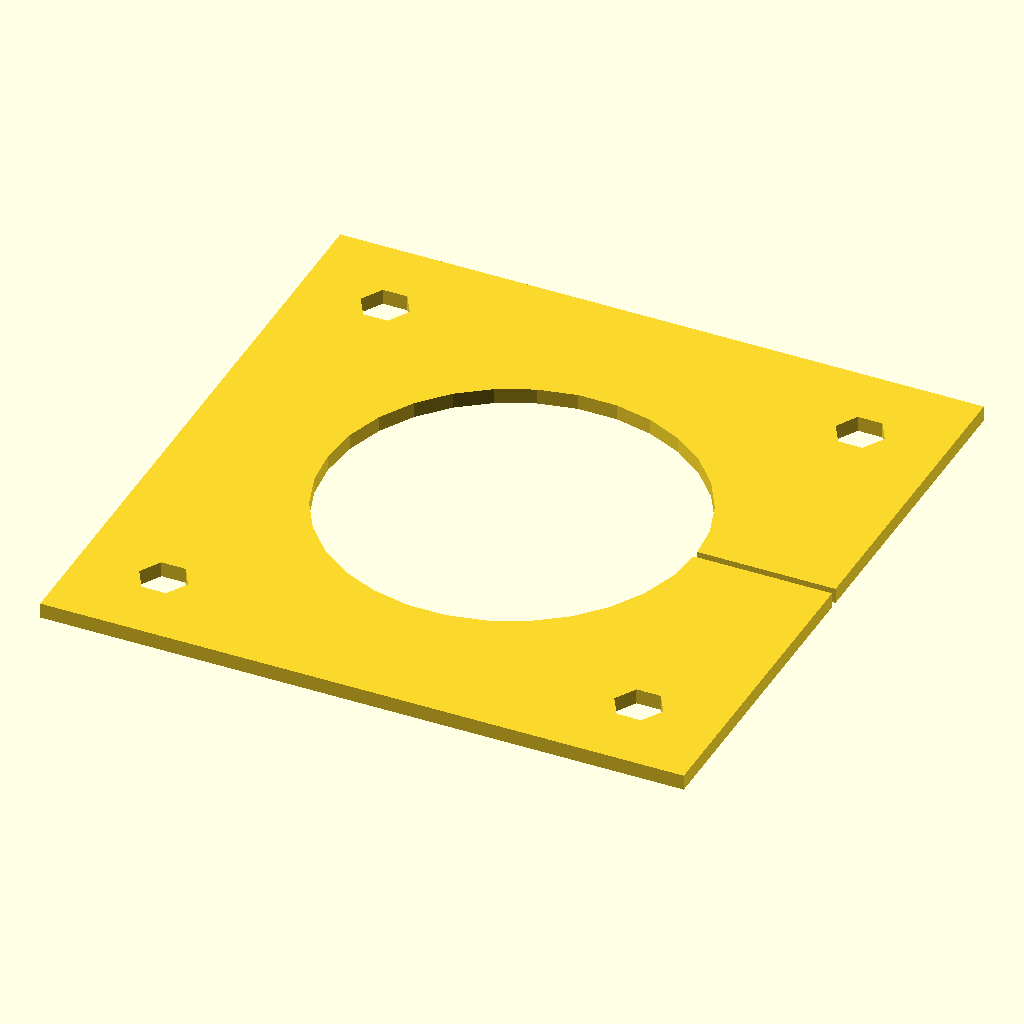
Cell 1 — every parameter at its default value.
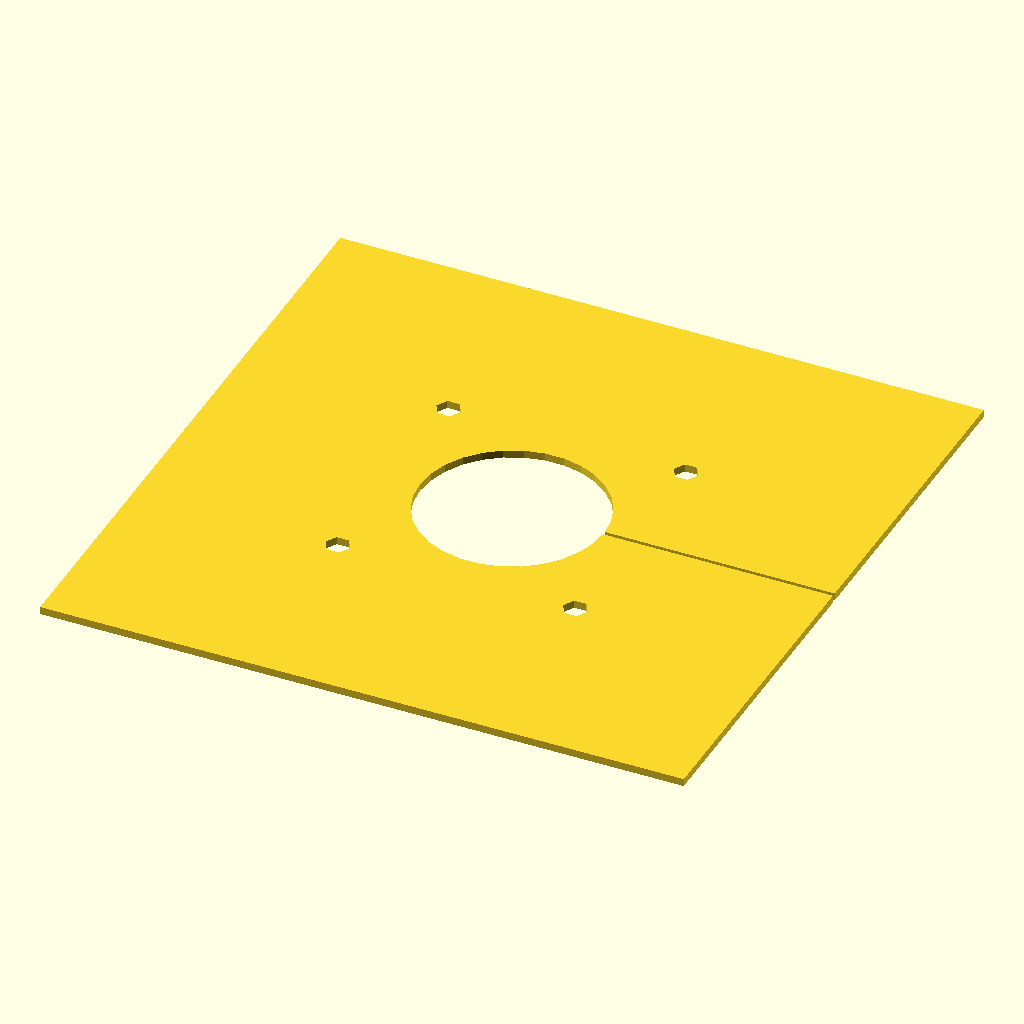
Cell 2 — motor_side set to 84, the other parameters unchanged.
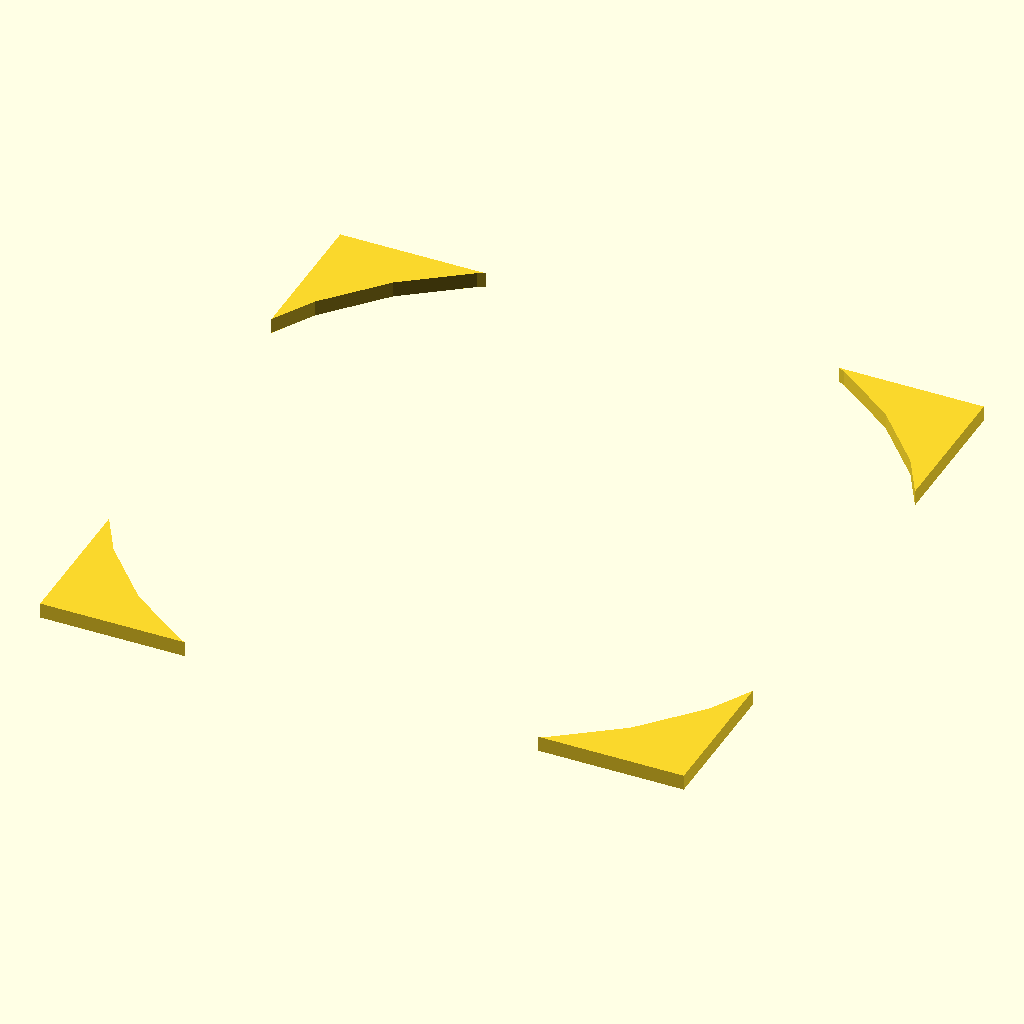
Cell 3: motor_shoulder_diam = 48 (everything else at default).
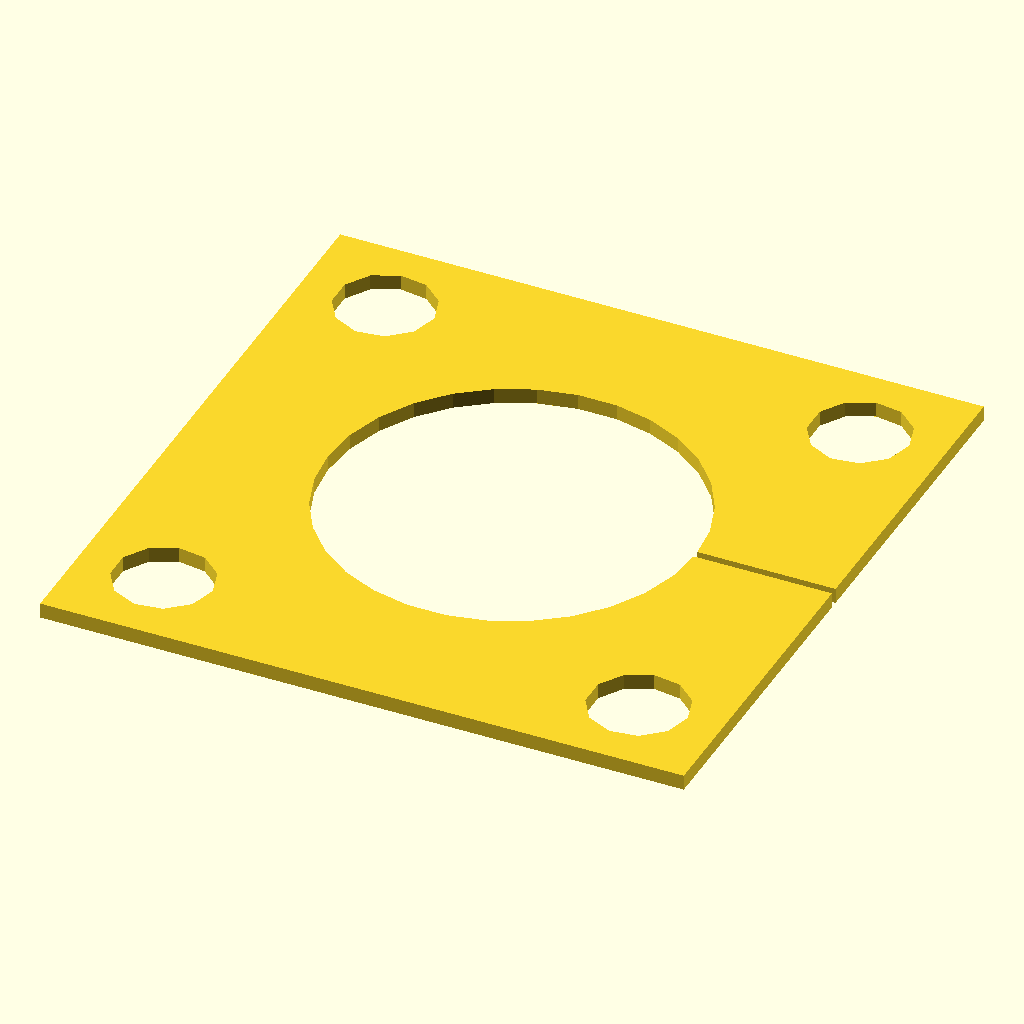
Cell 4: screw_diam = 6.4 (everything else at default).
All cells are drawn from the same view direction (rotation 55°, 0°, 25°, orthographic, colour scheme Cornfield), but the view is re-fitted for each cell, so position and scale can differ between cells as well as the parameter.
The OpenSCAD source (motor_isolator.scad):
motor_side = 42;
motor_hole_spacing = 31;
motor_shoulder_diam = 24;

isolator_thickness = 1;
screw_diam = 3.2;

left = -1;
right = 1;
front = -1;
rear = 1;

module isolator() {
  difference() {
    cube([motor_side,motor_side,isolator_thickness],center=true);
    cylinder(r=motor_shoulder_diam/2,h=isolator_thickness+1,center=true);
    for(side=[left,right]) {
      for(end=[front,rear]) {
        translate([motor_hole_spacing/2*side,motor_hole_spacing/2*end,0])
          cylinder(r=screw_diam/2,h=isolator_thickness+1,center=true);
      }
    }

    translate([motor_side/2,0,0]) cube([motor_side,.5,isolator_thickness+1],center=true);
  }
}

projection() isolator();
Customizer parameters (derived from the source; name, type, default, range or options):
motor_side: number, default 42
motor_hole_spacing: number, default 31
motor_shoulder_diam: number, default 24
isolator_thickness: number, default 1
screw_diam: number, default 3.2
left: number, default -1
right: number, default 1
front: number, default -1
rear: number, default 1
